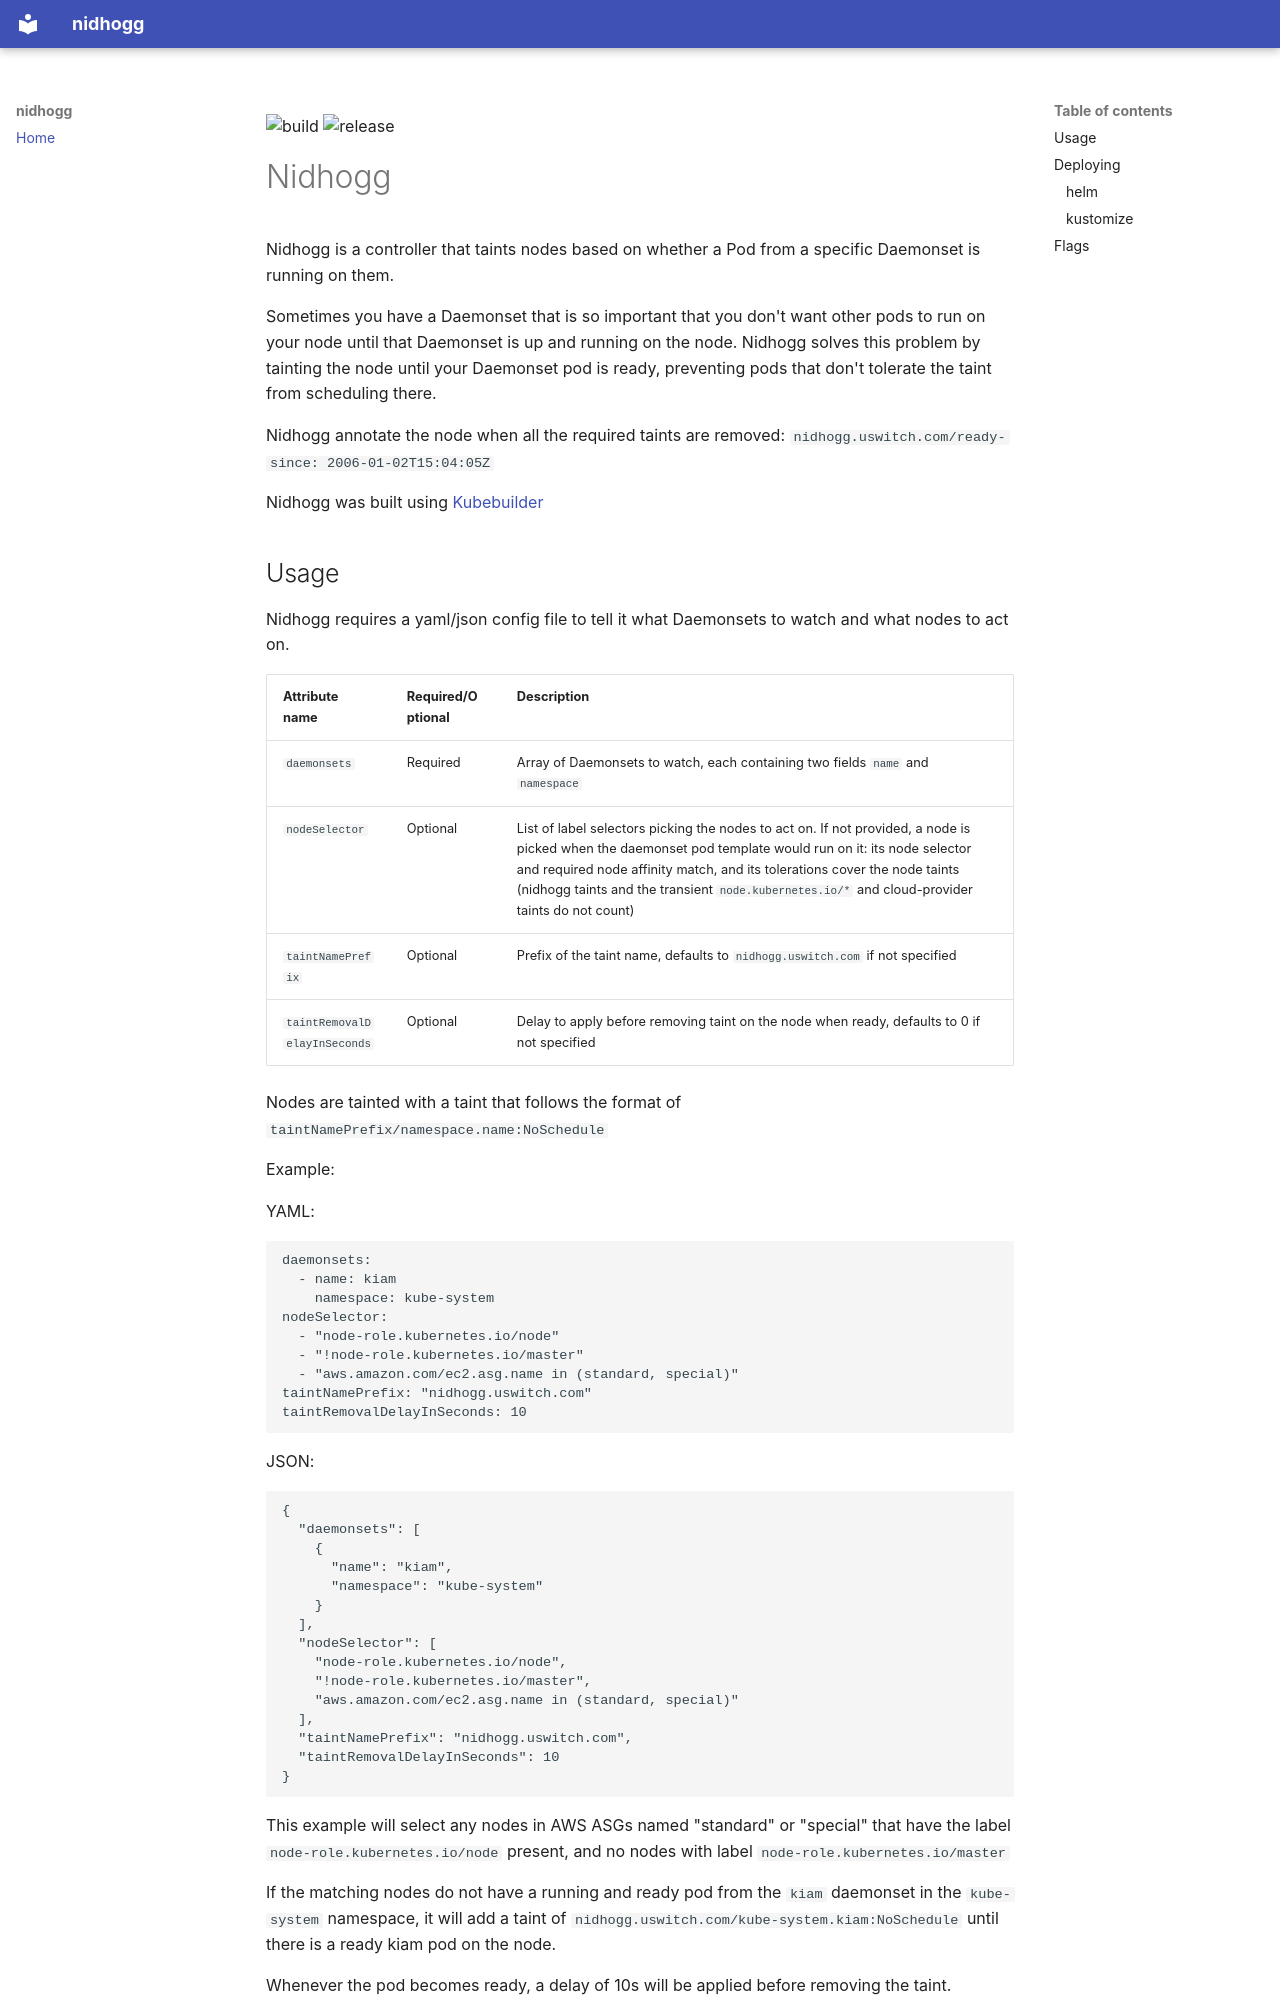

repository: pelotech/nidhogg · page: index.html · generator: mkdocs

![build](https://github.com/pelotech/nidhogg/actions/workflows/build.yaml/badge.svg?branch=main)
![release](https://github.com/pelotech/nidhogg/actions/workflows/release-please.yaml/badge.svg?branch=main)

# Nidhogg

Nidhogg is a controller that taints nodes based on whether a Pod from a specific Daemonset is running on them.

Sometimes you have a Daemonset that is so important that you don't want other pods to run on your node until that Daemonset is up and running on the node. Nidhogg solves this problem by tainting the node until your Daemonset pod is ready, preventing pods that don't tolerate the taint from scheduling there.

Nidhogg annotate the node when all the required taints are removed: `nidhogg.uswitch.com/ready-since: 2006-01-02T15:04:05Z`

Nidhogg was built using [Kubebuilder](https://github.com/kubernetes-sigs/kubebuilder)
